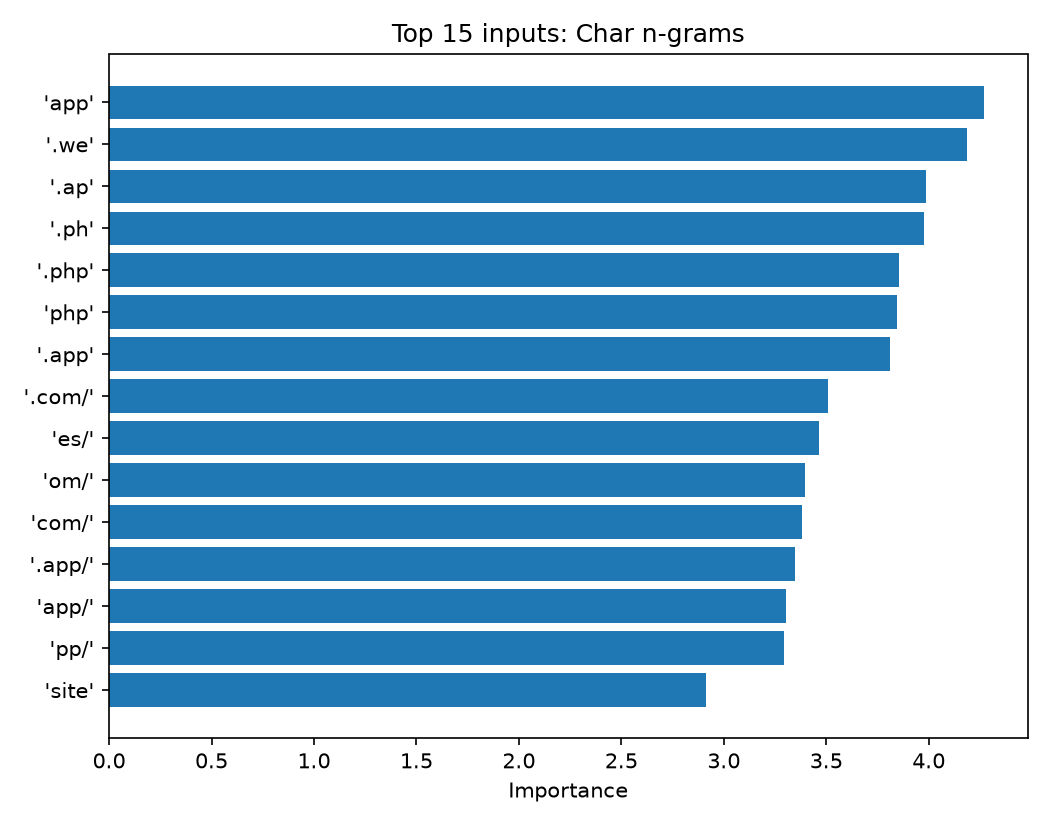

The data file committed next to this chart (first rows):
, importance
app, 4.269
.we, 4.189
.ap, 3.987
.ph, 3.979
.php, 3.853
php, 3.846
.app, 3.811
.com/, 3.506
es/, 3.465
om/, 3.397
com/, 3.381
.app/, 3.346
app/, 3.302
pp/, 3.292
site, 2.914
web, 2.9
www., 2.833
.web, 2.811
http:, 2.798
ttp:, 2.798
ttp:/, 2.798
tp:, 2.798
tp:/, 2.798
p://, 2.798
tp://, 2.798
p:/, 2.798
/www., 2.796
wix, 2.697
www, 2.658
s://w, 2.584
//www, 2.572
page, 2.564
/www, 2.56
.wi, 2.558
ly., 2.54
amp;, 2.535
mp;, 2.535
&amp, 2.534
m/?, 2.527
&am, 2.523
pag, 2.523
ww., 2.519
ebl, 2.503
/bl, 2.5
&amp;, 2.497
age, 2.468
ru/, 2.45
om/?, 2.43
com/?, 2.43
sit, 2.427
//w, 2.397
://w, 2.397
.page, 2.392
.pag, 2.392
/en, 2.39
.pa, 2.36
.ru/, 2.33
.wix, 2.328
.cc, 2.324
page/, 2.306
... 140 more rows
